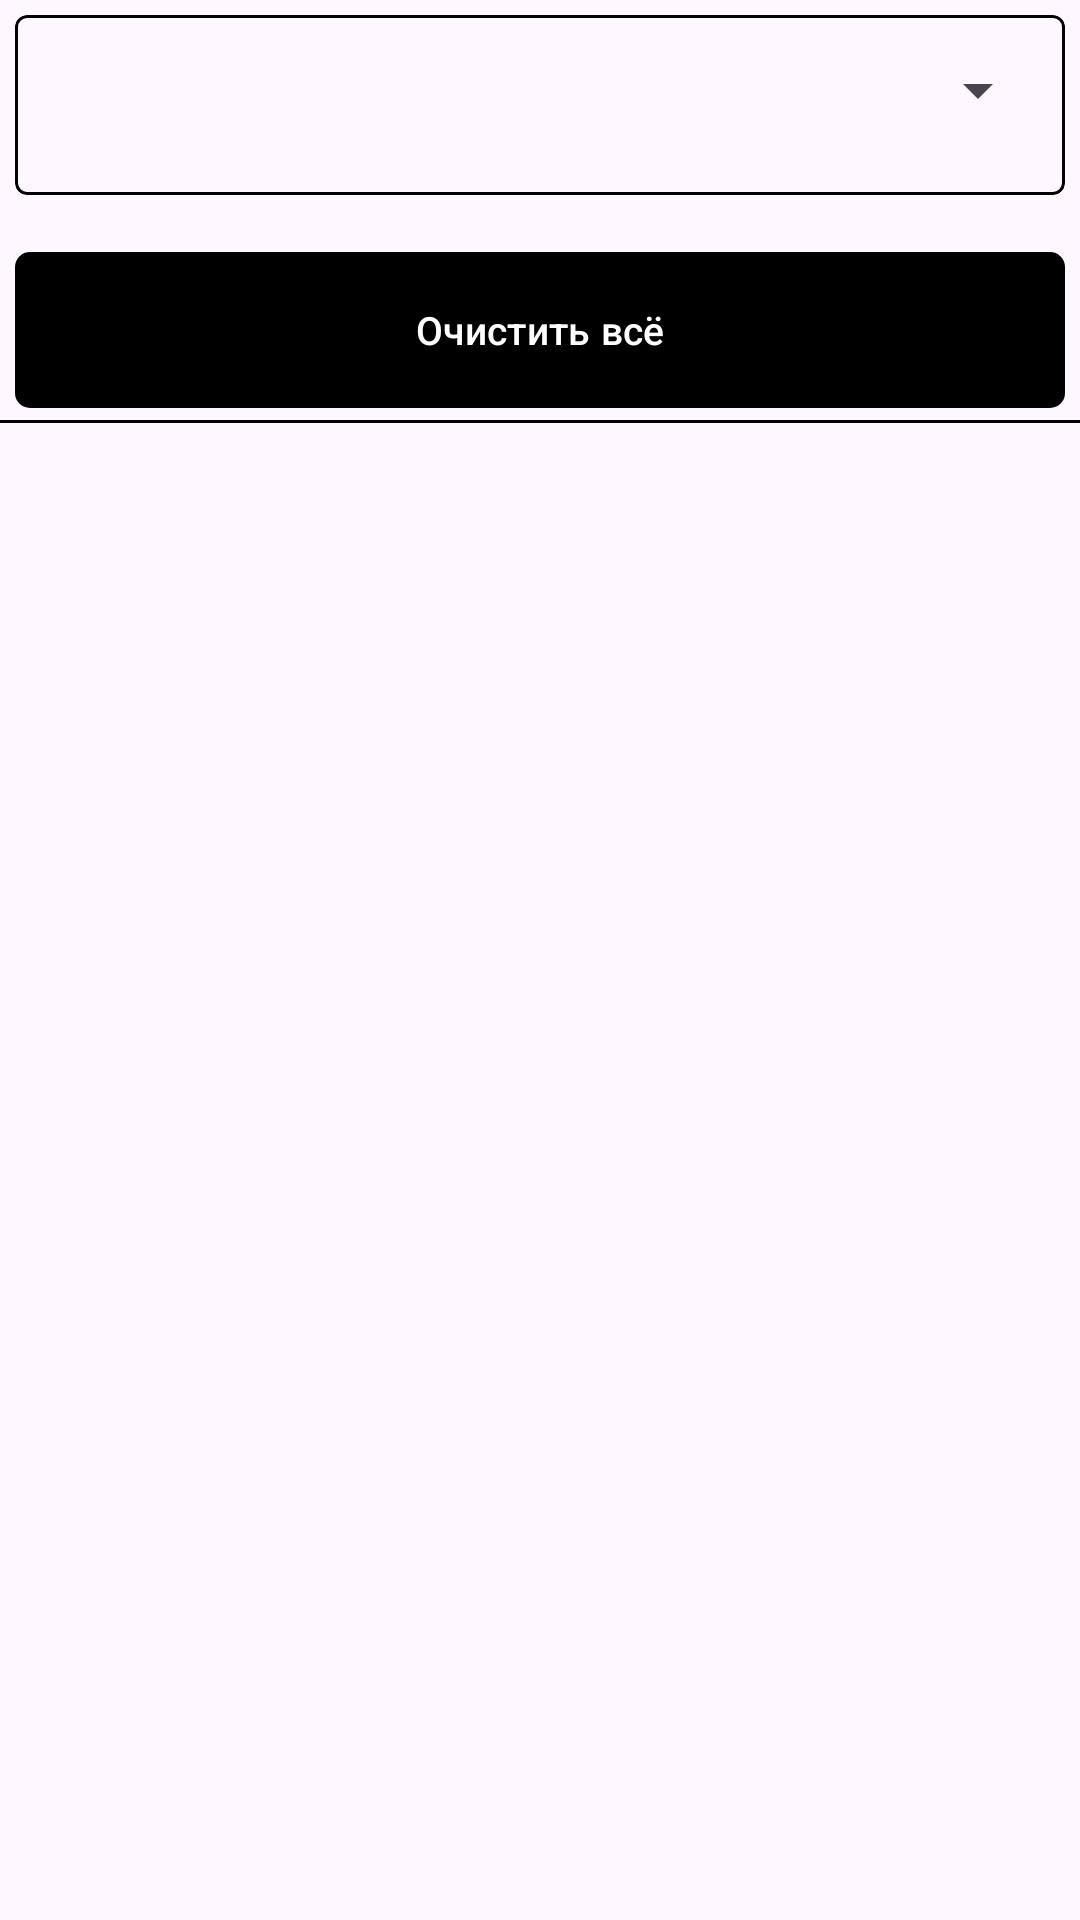

The Android layout XML behind this screen, and the referenced resources:
<!-- AndroidManifest.xml: application theme Theme.RoboCV -->
<!-- res/layout/garbage_module.xml -->
<?xml version="1.0" encoding="utf-8"?>
<LinearLayout xmlns:android="http://schemas.android.com/apk/res/android"
    android:layout_width="match_parent"
    android:layout_height="match_parent"
    android:orientation="vertical"
    android:id="@+id/garbage_All"
    xmlns:app="http://schemas.android.com/apk/res-auto"
    xmlns:tools="http://schemas.android.com/tools"
    >
    <com.google.android.material.card.MaterialCardView
        android:id="@+id/spinerTypeBorder"
        style="@style/spinner_style"
        android:layout_width="match_parent"
        android:layout_height="60dp"
        app:cardCornerRadius="4dp"
        app:layout_constraintEnd_toEndOf="parent"
        app:layout_constraintStart_toStartOf="parent"
        app:strokeColor="@color/black"
        app:strokeWidth="1dp">

        <androidx.appcompat.widget.AppCompatSpinner
            android:id="@+id/spinerType"
            android:layout_width="match_parent"
            android:layout_height="wrap_content"
            android:padding="20dp"
            style="@style/spinner_style"
            android:spinnerMode="dialog"
            />
    </com.google.android.material.card.MaterialCardView>

    <com.google.android.material.button.MaterialButton
        android:id="@+id/clearAll"
        android:layout_width="match_parent"
        android:layout_height="60dp"
        android:layout_marginHorizontal="5dp"
        android:layout_marginTop="10dp"
        android:text="@string/clear_all"
        android:textSize="13sp"
        app:backgroundTint="@color/black"
        app:cornerRadius="5dp"
        app:layout_constraintEnd_toEndOf="parent"
        app:layout_constraintStart_toStartOf="parent"
        app:layout_constraintTop_toBottomOf="@+id/spinerTypeBorder" />

    <View
        android:id="@+id/line2"
        android:layout_width="match_parent"
        android:layout_height="1dp"
        android:background="@color/black"
        app:layout_constraintStart_toStartOf="parent"
        app:layout_constraintTop_toBottomOf="@+id/clearAll" />


    <LinearLayout
        android:id="@+id/header_title"
        android:layout_width="match_parent"
        android:layout_height="wrap_content"
        android:orientation="vertical"
        android:visibility="gone"
        app:layout_constraintStart_toStartOf="parent"
        app:layout_constraintTop_toBottomOf="@+id/line2">

        <LinearLayout
            android:layout_width="wrap_content"
            android:layout_height="match_parent"
            android:orientation="horizontal">

            <TextView
                android:layout_width="60dp"
                android:layout_height="wrap_content"
                android:text="@string/id_cells"
                android:textSize="12sp" />

            <View
                android:layout_width="1dp"
                android:layout_height="match_parent"
                android:layout_marginStart="2dp"
                android:background="@color/black" />

            <TextView
                android:layout_width="100dp"
                android:layout_height="wrap_content"
                android:text="@string/number_cells"
                android:textSize="12sp" />

            <View
                android:layout_width="1dp"
                android:layout_height="match_parent"
                android:layout_marginStart="4dp"
                android:background="@color/black" />

            <TextView
                android:layout_width="100dp"
                android:layout_height="wrap_content"
                android:layout_marginStart="5dp"
                android:text="@string/name"
                android:textSize="12sp" />

        </LinearLayout>

        <View
            android:layout_width="match_parent"
            android:layout_height="1dp"
            android:layout_gravity="bottom"
            android:background="@color/black" />
    </LinearLayout>

    <LinearLayout
        android:layout_width="match_parent"
        android:layout_height="match_parent"
        android:orientation="vertical"
        app:layout_constraintBottom_toBottomOf="parent"
        app:layout_constraintEnd_toEndOf="parent"
        app:layout_constraintStart_toStartOf="parent"
        app:layout_constraintTop_toBottomOf="@+id/header_title">

        <androidx.recyclerview.widget.RecyclerView
            android:id="@+id/recyclerView"
            android:layout_width="match_parent"
            android:layout_height="wrap_content"
            android:visibility="gone"
            app:layout_constraintBottom_toBottomOf="parent"
            app:layout_constraintEnd_toEndOf="parent"
            app:layout_constraintStart_toStartOf="parent"
            app:layout_constraintTop_toBottomOf="@+id/line2"
            tools:listitem="@layout/card_garbage" />

        <ProgressBar
            android:id="@+id/progressBar"
            android:layout_width="44dp"
            android:layout_height="44dp"
            android:layout_gravity="center"
            android:layout_marginTop="40dp"
            android:baselineAligned="false"
            android:indeterminateTint="@color/black"
            android:visibility="gone" />

        <TextView
            android:id="@+id/placeholderMesage"
            android:layout_width="wrap_content"
            android:layout_height="wrap_content"
            android:layout_gravity="center"
            android:layout_marginTop="50dp"
            android:text="Список пуст"
            android:textSize="20sp"
            android:visibility="gone" />
    </LinearLayout>

</LinearLayout>
<!-- res/layout/card_garbage.xml (included above) -->
<?xml version="1.0" encoding="utf-8"?>
<androidx.constraintlayout.widget.ConstraintLayout xmlns:android="http://schemas.android.com/apk/res/android"
    xmlns:app="http://schemas.android.com/apk/res-auto"
    android:layout_width="wrap_content"
    android:layout_height="50dp"
    xmlns:tools="http://schemas.android.com/tools">








    <ImageView
        android:id="@+id/item_delete_button"
        android:layout_width="wrap_content"
        android:layout_height="wrap_content"
        android:layout_marginEnd="10dp"
        android:src="@drawable/delete"
        app:layout_constraintBottom_toBottomOf="parent"
        app:layout_constraintEnd_toEndOf="parent"
        app:layout_constraintTop_toTopOf="parent" />

    <TextView
        android:id="@+id/StorageId"
        android:layout_width="60dp"
        android:layout_height="wrap_content"
        android:gravity="center"
        android:textSize="12sp"
        app:layout_constraintBottom_toBottomOf="parent"
        app:layout_constraintStart_toStartOf="parent"
        app:layout_constraintTop_toTopOf="parent"
        tools:text="StorageId" />

    <View
        android:id="@+id/line1"
        android:layout_width="1dp"
        android:layout_height="match_parent"
        android:background="@color/black"
        app:layout_constraintEnd_toStartOf="@+id/StorageNumber"
        app:layout_constraintStart_toEndOf="@+id/StorageId" />

    <TextView
        android:id="@+id/StorageNumber"
        android:layout_width="100dp"
        android:layout_height="wrap_content"
        android:layout_marginStart="5dp"
        android:gravity="center"
        android:textSize="12sp"
        app:layout_constraintBottom_toBottomOf="parent"
        app:layout_constraintStart_toEndOf="@+id/StorageId"
        app:layout_constraintTop_toTopOf="parent"
        tools:text="StorageNumber" />

    <View
        android:id="@+id/line2"
        android:layout_width="1dp"
        android:layout_height="match_parent"
        android:background="@color/black"
        app:layout_constraintEnd_toStartOf="@+id/name"
        app:layout_constraintStart_toEndOf="@+id/StorageNumber" />

    <TextView
        android:id="@+id/name"
        android:layout_width="100dp"
        android:layout_height="wrap_content"
        android:layout_marginStart="5dp"
        android:gravity="center"
        android:textSize="12sp"
        app:layout_constraintBottom_toBottomOf="parent"
        app:layout_constraintEnd_toStartOf="@+id/delete_button"
        app:layout_constraintStart_toEndOf="@+id/StorageNumber"
        app:layout_constraintTop_toTopOf="parent"
        tools:text="name" />

    <View
        android:id="@+id/line3"
        android:layout_width="match_parent"
        android:layout_height="1dp"
        android:background="@color/black"
        app:layout_constraintBottom_toBottomOf="parent" />
</androidx.constraintlayout.widget.ConstraintLayout>
<!-- resources referenced by this layout -->
<resources>
  <!-- drawable delete (drawable) -->
  <vector xmlns:android="http://schemas.android.com/apk/res/android"
      android:width="40dp"
      android:height="40dp"
      android:viewportWidth="32"
      android:viewportHeight="32">
    <path
        android:pathData="M7,7L25,25"
        android:strokeLineJoin="round"
        android:strokeWidth="2"
        android:fillColor="#00000000"
        android:strokeColor="#000"
        android:strokeLineCap="round"/>
    <path
        android:pathData="M7,25L25,7"
        android:strokeLineJoin="round"
        android:strokeWidth="2"
        android:fillColor="#00000000"
        android:strokeColor="#000"
        android:strokeLineCap="round"/>
  </vector>
  <string name="clear_all">Очистить всё</string>
  <string name="id_cells">Id ячейки</string>
  <string name="name">Наименование</string>
  <string name="number_cells">Номер ячейки</string>
  <style name="spinner_style">
          <item name="android:layout_width">match_parent</item>
          <item name="android:layout_height">60dp</item>
          <item name="android:layout_margin">5dp</item>
      </style>
  <style name="Theme.RoboCV" parent="Base.Theme.RoboCV" />
  <style name="Base.Theme.RoboCV" parent="Theme.Material3.DayNight.NoActionBar">
          
          
      </style>
  <!-- not gathered from this repository: default colours our renderer supplied (Android Studio template values) -->
  <color name="black">#FF000000</color>
</resources>
